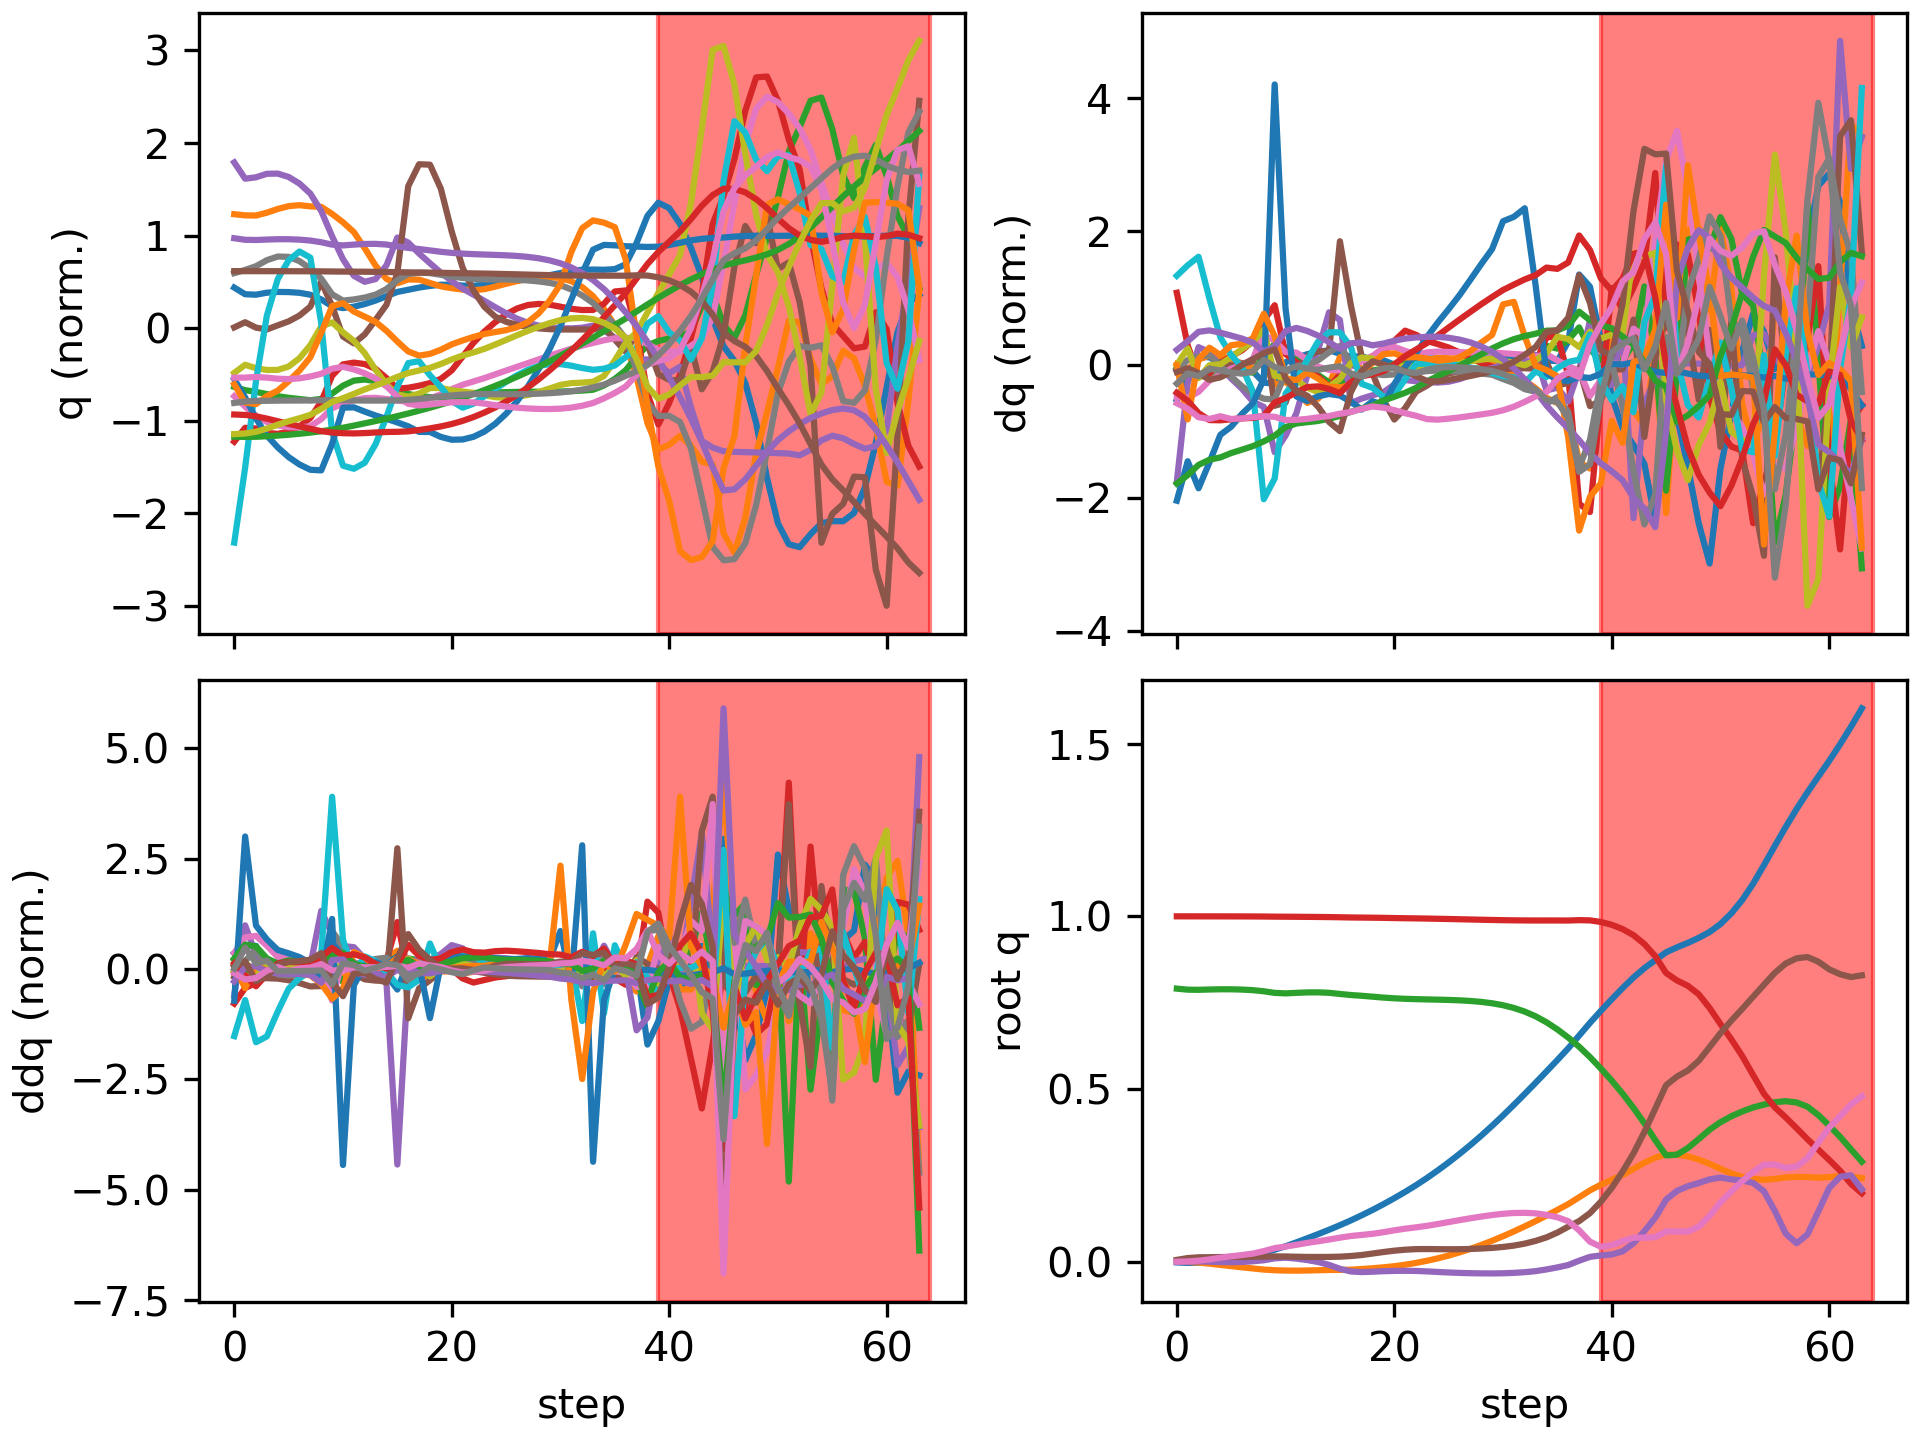

Values plotted in this chart, from the file beside it:
floating_base_joint_x, floating_base_joint_y, floating_base_joint_z, floating_base_joint_qw, floating_base_joint_qx, floating_base_joint_qy, floating_base_joint_qz, left_hip_pitch_joint_q, left_hip_roll_joint_q, left_hip_yaw_joint_q, left_knee_joint_q, left_ankle_pitch_joint_q, left_ankle_roll_joint_q, right_hip_pitch_joint_q, right_hip_roll_joint_q, right_hip_yaw_joint_q, right_knee_joint_q, right_ankle_pitch_joint_q, right_ankle_roll_joint_q, floating_base_joint_vx, floating_base_joint_vy, floating_base_joint_vz, floating_base_joint_wx, floating_base_joint_wy
-0.002163, 7.724101864531097e-10, 0.7906, 1, 1.58818240209804e-08, 0.005244, 4.47952410704895e-08, -0.05467, -0.0006949, -0.003006, 0.1247, -0.07665, 2.7867410568401084e-05, -0.05467, 0.0006945, 0.003006, 0.1247, -0.07665, -2.7896736604471702e-05, -0.1115, -1.4538550473317153e-07, -0.2076, -9.580549834675095e-07, 0.5841
-0.00354, -0.0006204, 0.7877, 0.9999, 7.915403803758998e-06, 0.01044, 0.0007023, -0.09366, -0.002588, -0.0175, 0.1893, -0.1257, 0.004209, -0.1266, 0.009544, 0.01981, 0.2797, -0.1633, -0.03022, -0.0139, -0.05277, -0.09257, 0.0741, 0.3723
-0.002663, -0.002477, 0.7872, 0.9999, 0.0006944, 0.01267, 0.002885, -0.09649, -0.002843, -0.02492, 0.1859, -0.1214, -0.000172, -0.1916, 0.01974, 0.01281, 0.4589, -0.264, -0.03269, 0.1045, -0.134, 0.03217, -0.02055, 0.04786
2.0225943455739602e-05, -0.005648, 0.7881, 0.9999, -1.3107589078526816e-05, 0.0129, 0.006616, -0.08474, 0.001801, -0.03436, 0.1655, -0.1108, -0.00166, -0.2334, 0.03635, 0.009052, 0.5942, -0.3454, -0.01962, 0.1641, -0.1802, 0.05127, -0.154, -0.01722
0.003539, -0.009267, 0.7888, 0.9998, -0.001211, 0.01342, 0.01145, -0.08026, 0.007948, -0.04379, 0.1611, -0.1103, 0.001681, -0.2574, 0.04642, 0.009211, 0.6696, -0.4017, -0.01044, 0.1907, -0.1814, 0.02143, -0.1057, 0.08708
0.007878, -0.01283, 0.7887, 0.9998, -0.001605, 0.01377, 0.0156, -0.08103, 0.01259, -0.05066, 0.1721, -0.1204, 0.004914, -0.2695, 0.04547, 0.01625, 0.7086, -0.4479, 0.005003, 0.2416, -0.1751, -0.01777, 0.002885, -0.01881
0.0131, -0.01625, 0.7879, 0.9997, -0.0007707, 0.0138, 0.01927, -0.0853, 0.0142, -0.05588, 0.1956, -0.1402, 0.00963, -0.2722, 0.03372, 0.03349, 0.7267, -0.4835, 0.02272, 0.2807, -0.1688, -0.05771, 0.1371, 0.005127
0.01914, -0.01961, 0.7862, 0.9996, 0.001213, 0.01419, 0.02337, -0.09671, 0.01223, -0.06132, 0.2353, -0.1706, 0.01691, -0.2633, 0.01278, 0.06048, 0.714, -0.5085, 0.04473, 0.3217, -0.1658, -0.1109, 0.2547, 0.05092
0.02633, -0.02284, 0.783, 0.9994, 0.004132, 0.0147, 0.0307, -0.1243, 0.01143, -0.05545, 0.3114, -0.223, 0.0371, -0.2138, -0.01454, 0.09947, 0.5788, -0.5114, 0.08523, 0.3765, -0.1533, -0.2319, 0.3753, 0.0909
0.03471, -0.02477, 0.7783, 0.9991, 0.009653, 0.01526, 0.03921, -0.1647, -0.0002323, -0.0323, 0.4317, -0.2991, 0.0174, -0.138, -0.05746, 0.1078, 0.3527, -0.3847, 0.1291, 0.4429, -0.06442, -0.1629, 0.4506, 0.06391
0.04466, -0.02569, 0.7769, 0.9989, 0.01168, 0.01509, 0.04371, -0.1751, -0.01402, 0.00206, 0.4845, -0.3679, -0.007389, -0.106, -0.07496, 0.08719, 0.2837, -0.2123, 0.134, 0.5412, -0.035, 0.04195, -0.1278, -0.05934
0.05595, -0.02599, 0.7784, 0.9987, 0.008851, 0.01433, 0.04894, -0.1668, -0.03026, 0.0239, 0.4927, -0.4182, -0.01294, -0.08311, -0.07181, 0.06929, 0.2773, -0.2107, 0.1202, 0.5838, 0.002702, 0.08457, -0.387, -0.04971
0.06778, -0.02552, 0.7797, 0.9984, 0.004739, 0.01376, 0.05442, -0.1515, -0.05683, 0.02887, 0.4859, -0.436, -0.005631, -0.06734, -0.06659, 0.04397, 0.2898, -0.2311, 0.1117, 0.5988, 0.03765, 0.04345, -0.4697, -0.01418
0.07989, -0.02469, 0.7799, 0.9982, -0.0009828, 0.01363, 0.0592, -0.1307, -0.08557, 0.02156, 0.4636, -0.4279, 0.006116, -0.06601, -0.05856, 0.009251, 0.3283, -0.2498, 0.1031, 0.613, 0.04198, -0.01812, -0.6913, 0.04491
0.09244, -0.02399, 0.7786, 0.9978, -0.009368, 0.01382, 0.06412, -0.1052, -0.1075, 0.00427, 0.4207, -0.3863, 0.01833, -0.07408, -0.04311, -0.0209, 0.3848, -0.2656, 0.08832, 0.6396, 0.02506, -0.105, -0.9917, 0.09416
0.1056, -0.0238, 0.7752, 0.9973, -0.0206, 0.0145, 0.06963, -0.08008, -0.1146, -0.01937, 0.3715, -0.3028, 0.0442, -0.08527, -0.01887, -0.04161, 0.447, -0.2826, 0.07064, 0.671, -0.003188, -0.1917, -1.175, 0.1824
0.1195, -0.02315, 0.7721, 0.9967, -0.02829, 0.01638, 0.07434, -0.06751, -0.1084, -0.03422, 0.3757, -0.3179, 0.1144, -0.09208, -0.001667, -0.04644, 0.496, -0.3012, 0.05429, 0.7187, 0.06946, -0.1197, -0.4046, 0.249
0.1343, -0.02132, 0.77, 0.9964, -0.03008, 0.0193, 0.07741, -0.05447, -0.1087, -0.04268, 0.3851, -0.3511, 0.1322, -0.08577, 0.001861, -0.03979, 0.4998, -0.3279, 0.04745, 0.7572, 0.1086, -0.108, 0.02011, 0.3657
0.1499, -0.01902, 0.7673, 0.996, -0.02907, 0.02358, 0.08066, -0.04466, -0.1142, -0.04765, 0.3972, -0.3801, 0.1319, -0.07012, 0.000753, -0.0284, 0.4706, -0.3283, 0.05024, 0.7912, 0.1212, -0.1471, 0.2118, 0.4596
0.1664, -0.01638, 0.7647, 0.9956, -0.02756, 0.02799, 0.08537, -0.03775, -0.1197, -0.04924, 0.4171, -0.4084, 0.1124, -0.04114, -0.004041, -0.02828, 0.4465, -0.3518, 0.05708, 0.8495, 0.142, -0.1231, 0.1523, 0.412
0.1838, -0.01307, 0.7626, 0.995, -0.02668, 0.03183, 0.09085, -0.03767, -0.1228, -0.04615, 0.4565, -0.4339, 0.07765, -0.00533, -0.008822, -0.03306, 0.4174, -0.3653, 0.06599, 0.8932, 0.1866, -0.08599, 0.07815, 0.318
0.2021, -0.008782, 0.7612, 0.9945, -0.02638, 0.0347, 0.0956, -0.04285, -0.125, -0.03804, 0.5204, -0.4566, 0.04843, 0.02522, -0.0125, -0.03575, 0.4038, -0.3641, 0.07242, 0.9395, 0.241, -0.05761, 0.01945, 0.2018
0.2214, -0.003514, 0.7602, 0.994, -0.02681, 0.03635, 0.09942, -0.04388, -0.1261, -0.03148, 0.5848, -0.4748, 0.02987, 0.04813, -0.01522, -0.03824, 0.4118, -0.3513, 0.07822, 0.9958, 0.2845, -0.04267, -0.081, 0.1045
0.2421, 0.002618, 0.7594, 0.9935, -0.0281, 0.03664, 0.1038, -0.03797, -0.1244, -0.02888, 0.637, -0.4935, 0.01671, 0.07149, -0.01652, -0.04327, 0.4273, -0.3264, 0.08317, 1.071, 0.3271, -0.03351, -0.176, -0.02311
0.2642, 0.009678, 0.7587, 0.9929, -0.02977, 0.03623, 0.1091, -0.02914, -0.1202, -0.02751, 0.6807, -0.5125, 0.008727, 0.09762, -0.01665, -0.04739, 0.4423, -0.2894, 0.08631, 1.134, 0.3765, -0.03397, -0.1886, -0.04303
0.2875, 0.01777, 0.7579, 0.9923, -0.03129, 0.03598, 0.1147, -0.02075, -0.1154, -0.02614, 0.7173, -0.5309, 0.004567, 0.1239, -0.01681, -0.04831, 0.4571, -0.2414, 0.08949, 1.191, 0.4294, -0.04663, -0.1538, -0.004303
0.312, 0.02692, 0.7567, 0.9915, -0.03248, 0.03615, 0.1203, -0.01256, -0.1111, -0.02503, 0.7445, -0.5469, 0.002131, 0.1499, -0.01768, -0.04669, 0.4707, -0.1824, 0.09436, 1.254, 0.4817, -0.07075, -0.1166, 0.04113
0.3379, 0.03712, 0.7549, 0.9908, -0.03335, 0.03683, 0.1257, -0.003747, -0.1076, -0.02446, 0.7607, -0.5594, 0.0004405, 0.1758, -0.01937, -0.0428, 0.4819, -0.1117, 0.1027, 1.318, 0.5329, -0.1079, -0.0778, 0.09879
0.365, 0.04835, 0.7522, 0.9901, -0.03386, 0.03808, 0.1307, 0.006444, -0.1052, -0.02428, 0.7659, -0.5681, -0.0007665, 0.2015, -0.02213, -0.03683, 0.4898, -0.02849, 0.1172, 1.386, 0.5831, -0.1611, -0.03208, 0.1566
0.3935, 0.06056, 0.7482, 0.9894, -0.03397, 0.03994, 0.1351, 0.01826, -0.1045, -0.02413, 0.7622, -0.5735, -0.001409, 0.2273, -0.02616, -0.0293, 0.4938, 0.06696, 0.1381, 1.453, 0.6306, -0.2329, 0.01858, 0.2188
0.4233, 0.0737, 0.7426, 0.9888, -0.03356, 0.04262, 0.1387, 0.03103, -0.106, -0.02344, 0.7529, -0.5759, -0.001656, 0.2524, -0.03241, -0.02188, 0.4938, 0.1766, 0.1653, 1.512, 0.6767, -0.3284, 0.103, 0.3127
0.4542, 0.08766, 0.7347, 0.9884, -0.0324, 0.04659, 0.141, 0.04261, -0.1112, -0.02188, 0.7431, -0.5764, -0.001696, 0.2761, -0.04428, -0.01825, 0.4905, 0.3038, 0.2188, 1.56, 0.7123, -0.4525, 0.203, 0.4514
0.4858, 0.1023, 0.7241, 0.9881, -0.03043, 0.05231, 0.1415, 0.05033, -0.1208, -0.01942, 0.7375, -0.5743, -0.001671, 0.2978, -0.06062, -0.01718, 0.4857, 0.4296, 0.258, 1.596, 0.7467, -0.5967, 0.3411, 0.6352
0.5181, 0.1175, 0.7105, 0.9879, -0.02741, 0.06021, 0.1399, 0.05147, -0.136, -0.01552, 0.7378, -0.5681, -0.001791, 0.3162, -0.0818, -0.01546, 0.482, 0.5413, 0.2708, 1.623, 0.7747, -0.7583, 0.4972, 0.8431
0.5508, 0.1335, 0.6932, 0.988, -0.02244, 0.07043, 0.1355, 0.05023, -0.1572, 0.002862, 0.7663, -0.5824, 0.0004437, 0.3348, -0.1115, -0.003394, 0.4843, 0.5639, 0.2671, 1.659, 0.8243, -0.9446, 0.7961, 1.007
0.5839, 0.1499, 0.6726, 0.988, -0.01658, 0.08425, 0.1286, 0.05398, -0.1838, 0.03154, 0.8237, -0.6045, -0.009851, 0.3483, -0.141, 0.029, 0.491, 0.5618, 0.2596, 1.661, 0.816, -1.104, 0.8324, 1.519
0.6179, 0.1668, 0.6489, 0.9879, -0.009672, 0.1014, 0.1173, 0.08244, -0.2141, 0.06879, 0.8286, -0.6334, -0.01964, 0.3514, -0.1794, 0.06523, 0.5084, 0.5577, 0.2063, 1.715, 0.8583, -1.248, 1.08, 1.762
0.6547, 0.1866, 0.6224, 0.9889, 0.002854, 0.1175, 0.09082, 0.2078, -0.2693, 0.1278, 0.6434, -0.6701, -0.005341, 0.3496, -0.2666, 0.08727, 0.5275, 0.556, 0.07874, 1.879, 1.036, -1.405, 1.924, 1.577
0.6916, 0.2065, 0.5923, 0.9883, 0.01396, 0.1406, 0.05784, 0.3674, -0.3454, 0.1775, 0.3484, -0.6699, -0.01371, 0.3089, -0.3567, 0.1283, 0.5773, 0.5543, -0.03525, 1.778, 0.9397, -1.579, 1.373, 2.835
0.7263, 0.223, 0.5592, 0.9837, 0.01809, 0.1738, 0.04311, 0.4448, -0.389, 0.1962, 0.2047, -0.6814, -0.03784, 0.2673, -0.3925, 0.1689, 0.5931, 0.5554, -0.1357, 1.721, 0.753, -1.712, 0.4306, 3.594
0.7599, 0.2371, 0.5241, 0.9755, 0.02086, 0.2136, 0.04821, 0.4131, -0.3812, 0.2069, 0.3052, -0.7116, -0.04243, 0.2572, -0.3922, 0.2073, 0.5593, 0.5636, -0.1927, 1.686, 0.6718, -1.818, 0.3302, 4.245
0.7924, 0.2514, 0.4866, 0.9631, 0.02986, 0.2609, 0.05914, 0.3196, -0.3663, 0.2168, 0.4383, -0.6917, -0.04294, 0.2557, -0.4093, 0.2473, 0.5434, 0.5739, -0.2756, 1.588, 0.7531, -1.938, 1.365, 5.22
0.8229, 0.2683, 0.4453, 0.9454, 0.05346, 0.3138, 0.06954, 0.1808, -0.3825, 0.2379, 0.6069, -0.8138, -0.01563, 0.2963, -0.4823, 0.3547, 0.5032, 0.5854, -0.2905, 1.497, 0.9158, -2.173, 3.2, 5.578
0.85, 0.2865, 0.4006, 0.9199, 0.08831, 0.3756, 0.06948, 0.008769, -0.4088, 0.3478, 0.8089, -0.9146, -0.05014, 0.3447, -0.6169, 0.5098, 0.5471, 0.5931, -0.2856, 1.281, 0.9292, -2.311, 4.437, 6.837
0.8731, 0.3012, 0.352, 0.8846, 0.127, 0.443, 0.07115, -0.2384, -0.4139, 0.3994, 1.138, -0.9354, -0.03582, 0.4939, -0.7535, 0.6732, 0.6565, 0.5972, -0.2589, 1.082, 0.6276, -2.56, 4.327, 7.457
0.8959, 0.31, 0.3077, 0.8359, 0.1798, 0.5111, 0.08758, -0.4001, -0.5273, 0.2666, 1.269, -0.9463, -0.006314, 0.8699, -0.79, 0.6813, 0.8727, 0.5992, -0.1387, 1.007, 0.1808, -1.281, 4.341, 6.263
0.9103, 0.3098, 0.3099, 0.8143, 0.2049, 0.536, 0.08735, -0.4856, -0.5593, 0.2094, 1.44, -0.9482, 0.04924, 1.29, -0.7868, 0.6012, 0.9962, 0.6036, -0.08539, 0.6047, -0.09143, 0.7066, 2.004, 1.76
0.9231, 0.305, 0.3291, 0.7988, 0.2186, 0.5536, 0.0875, -0.6159, -0.5013, 0.3082, 1.665, -0.949, 0.08218, 1.697, -0.7432, 0.457, 0.9727, 0.6065, 0.063, 0.6782, -0.3632, 1.145, 1.217, 2.856
0.9377, 0.2956, 0.3551, 0.7743, 0.2279, 0.5816, 0.1012, -0.8516, -0.3954, 0.4832, 1.82, -0.9499, 0.06824, 1.948, -0.6374, 0.3312, 0.9165, 0.6074, 0.1799, 0.7863, -0.5408, 1.381, 0.3983, 4.607
0.9546, 0.2834, 0.3821, 0.7345, 0.2384, 0.6214, 0.1327, -1.175, -0.3275, 0.6464, 1.824, -0.9508, 0.08965, 2.03, -0.4889, 0.2486, 0.8929, 0.6073, 0.2967, 0.9092, -0.6581, 1.279, 0.1573, 6.852
0.9777, 0.269, 0.404, 0.688, 0.2435, 0.6617, 0.1718, -1.441, -0.254, 0.8186, 1.713, -0.952, 0.04736, 1.992, -0.33, 0.2116, 0.924, 0.6072, 0.3056, 1.368, -0.7474, 0.936, -0.8334, 6.382
1.009, 0.2557, 0.4211, 0.6438, 0.2384, 0.6981, 0.2034, -1.564, -0.1766, 1.019, 1.532, -0.9531, 0.05267, 1.913, -0.2432, 0.141, 0.9259, 0.6077, 0.2974, 1.684, -0.6122, 0.7505, -0.8539, 6.19
1.047, 0.2458, 0.4349, 0.5954, 0.2351, 0.732, 0.2333, -1.582, -0.1786, 1.126, 1.391, -0.9587, 0.02034, 1.81, -0.2004, 0.03711, 0.848, 0.6087, 0.2888, 2.096, -0.432, 0.6187, -0.3778, 6.52
1.094, 0.2399, 0.4466, 0.5405, 0.228, 0.7672, 0.2594, -1.505, -0.2387, 1.24, 1.08, -0.942, -0.03123, 1.661, -0.2047, -0.08292, 0.7401, 0.6091, 0.2786, 2.514, -0.207, 0.4864, -0.3865, 7.033
1.148, 0.237, 0.455, 0.4862, 0.2037, 0.8019, 0.2812, -1.44, -0.2811, 1.254, 0.839, -0.9134, -0.1745, 1.433, -0.1981, -0.03736, 0.7319, 0.6077, 0.1515, 2.825, -0.06006, 0.376, -1, 7.129
1.204, 0.2396, 0.4617, 0.447, 0.1468, 0.8364, 0.2813, -1.429, -0.2682, 1.117, 0.6738, -0.8995, -0.1511, 1.216, -0.2557, 0.1841, 0.6757, 0.6077, 0.08585, 2.749, 0.2852, 0.3121, -0.696, 5.852
1.259, 0.244, 0.4647, 0.4175, 0.08115, 0.8634, 0.2713, -1.429, -0.226, 0.9157, 0.6164, -0.9071, -0.143, 1.007, -0.3514, 0.4125, 0.6636, 0.6057, 0.1239, 2.674, 0.1824, 0.01425, -0.9132, 4.829
1.311, 0.2456, 0.4611, 0.3866, 0.05335, 0.8784, 0.2758, -1.38, -0.2386, 0.8169, 0.5592, -0.9244, -0.1209, 0.8388, -0.3565, 0.4907, 0.7605, 0.6038, 0.2228, 2.504, -0.01283, -0.3501, -0.9332, 3.334
1.359, 0.2449, 0.4488, 0.3546, 0.079, 0.8822, 0.2997, -1.23, -0.284, 0.953, 0.5673, -0.9386, -0.1214, 0.7774, -0.322, 0.2826, 0.7979, 0.6046, 0.3001, 2.369, -0.05625, -0.85, -0.9832, 1.567
1.405, 0.2433, 0.4245, 0.3247, 0.1456, 0.8686, 0.3448, -0.9701, -0.3521, 1.048, 0.7267, -0.9311, -0.1962, 0.8299, -0.1834, -0.03045, 0.6941, 0.6066, 0.3009, 2.257, -0.07347, -1.464, -2.331, 0.0209
... 4 more rows
